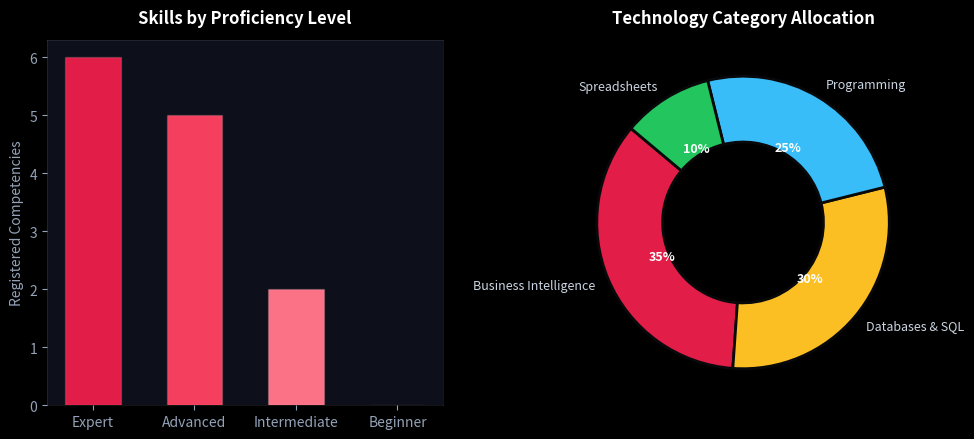

This chart was generated by the following Python code:
#!/usr/bin/env python3
"""
Sagar Singh Portfolio - Power BI Analytics & Data Engine
Computes interactive analytics metrics from portfolio data
and exports visual charts using Matplotlib / Pandas.
"""

import os
import sys
import json
import time

def generate_powerbi_metrics():
    """Generates structured Power BI analytics data for executive dashboard."""
    metrics = {
        "engine": "Python Matplotlib Analytics Engine v3.2",
        "timestamp": time.strftime("%Y-%m-%dT%H:%M:%SZ", time.gmtime()),
        "kpis": {
            "data_models_analyzed": 150000,
            "forecast_precision_pct": 98.5,
            "dashboards_shipped": 6,
            "pipeline_uptime_pct": 99.98,
            "sql_query_avg_ms": 1.4,
        },
        "skills_proficiency": {
            "Expert": 6,
            "Advanced": 5,
            "Intermediate": 2,
            "Beginner": 0
        },
        "category_share": {
            "Business Intelligence": 35.0,
            "Databases & SQL": 30.0,
            "Programming": 25.0,
            "Spreadsheets": 10.0
        },
        "project_matrix": [
            {"name": "E-Commerce Sales Performance & Executive Dashboard", "category": "Sales & Business Intelligence", "impact": "High", "dax_measures": 28},
            {"name": "Supply Chain & Multi-Warehouse Inventory Optimization", "category": "Supply Chain & Logistics", "impact": "High", "dax_measures": 22},
            {"name": "Customer Lifetime Value & Retention Cohort Model", "category": "Predictive & Retention Analytics", "impact": "Medium", "dax_measures": 19}
        ]
    }

    # Attempt to render visual chart with matplotlib if available
    try:
        import matplotlib
        matplotlib.use('Agg')
        import matplotlib.pyplot as plt

        output_dir = os.path.join(os.getcwd(), 'public', 'assets')
        os.makedirs(output_dir, exist_ok=True)
        chart_path = os.path.join(output_dir, 'powerbi_analytics_chart.png')

        # Create dark executive Power BI style chart
        plt.style.use('dark_background')
        fig, (ax1, ax2) = plt.subplots(1, 2, figsize=(10, 4.5), facecolor='#09090b')
        ax1.set_facecolor('#0d101a')
        ax2.set_facecolor('#0d101a')

        # Chart 1: Proficiency Bar
        levels = list(metrics["skills_proficiency"].keys())
        counts = list(metrics["skills_proficiency"].values())
        colors = ['#e11d48', '#f43f5e', '#fb7185', '#fda4af']
        bars = ax1.bar(levels, counts, color=colors, edgecolor='#ffffff22', width=0.55)
        ax1.set_title("Skills by Proficiency Level", color='#ffffff', fontsize=12, fontweight='bold', pad=12)
        ax1.set_ylabel("Registered Competencies", color='#94a3b8', fontsize=10)
        ax1.tick_params(colors='#94a3b8')
        for spine in ax1.spines.values():
            spine.set_color('#ffffff15')

        # Chart 2: Category Distribution Donut
        cat_names = list(metrics["category_share"].keys())
        cat_pcts = list(metrics["category_share"].values())
        donut_colors = ['#e11d48', '#fbbf24', '#38bdf8', '#22c55e']
        wedges, texts, autotexts = ax2.pie(
            cat_pcts, labels=cat_names, autopct='%1.0f%%', startangle=140,
            colors=donut_colors, textprops={'color': '#cbd5e1', 'fontsize': 9},
            wedgeprops=dict(width=0.45, edgecolor='#09090b', linewidth=2)
        )
        for at in autotexts:
            at.set_color('#ffffff')
            at.set_fontweight('bold')
        ax2.set_title("Technology Category Allocation", color='#ffffff', fontsize=12, fontweight='bold', pad=12)

        plt.tight_layout()
        plt.savefig(chart_path, dpi=160, facecolor=fig.get_facecolor(), edgecolor='none')
        plt.close(fig)
        metrics["chart_generated"] = True
        metrics["chart_url"] = "/assets/powerbi_analytics_chart.png"
    except Exception as e:
        metrics["chart_generated"] = False
        metrics["chart_error"] = str(e)

    return metrics

if __name__ == "__main__":
    data = generate_powerbi_metrics()
    print(json.dumps(data, indent=2))
